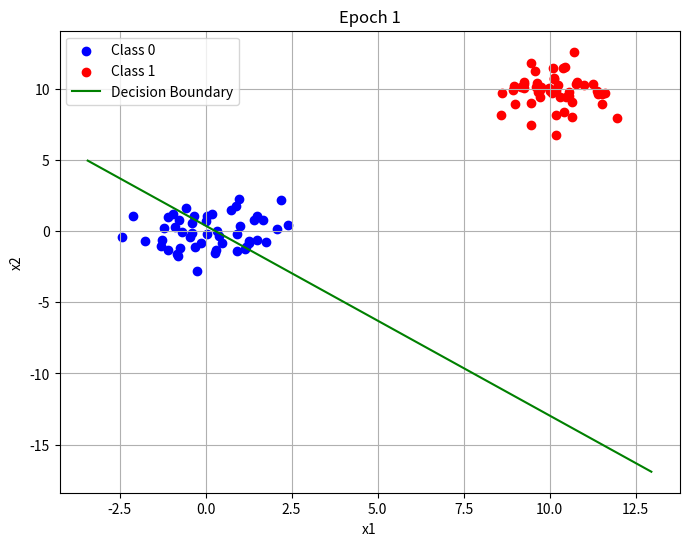
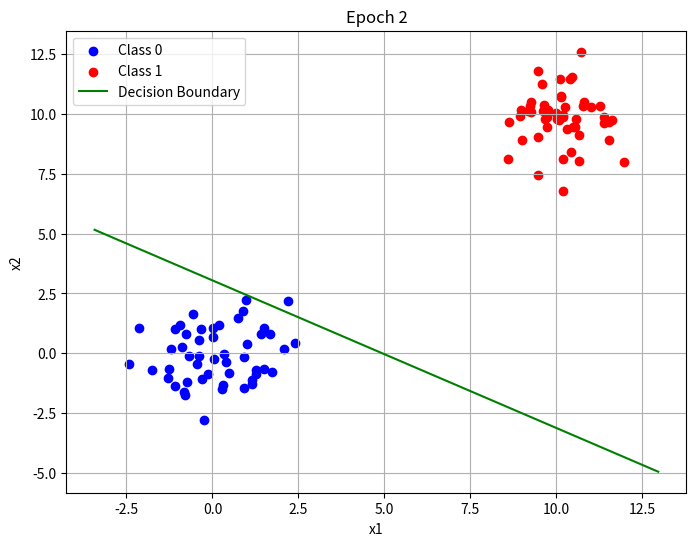
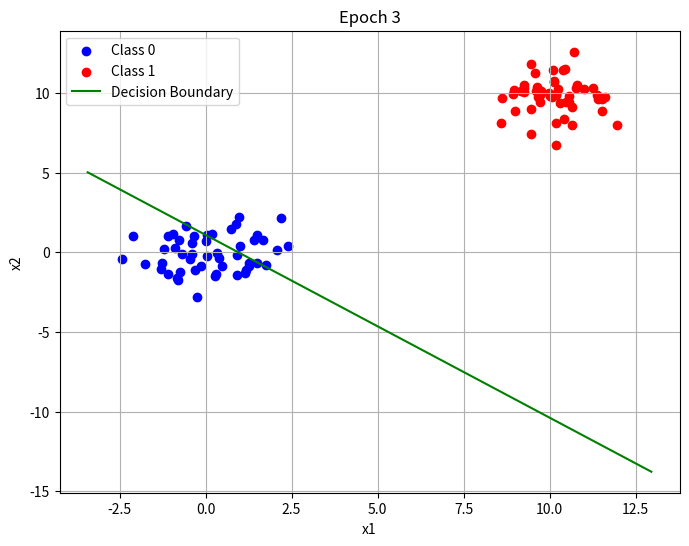
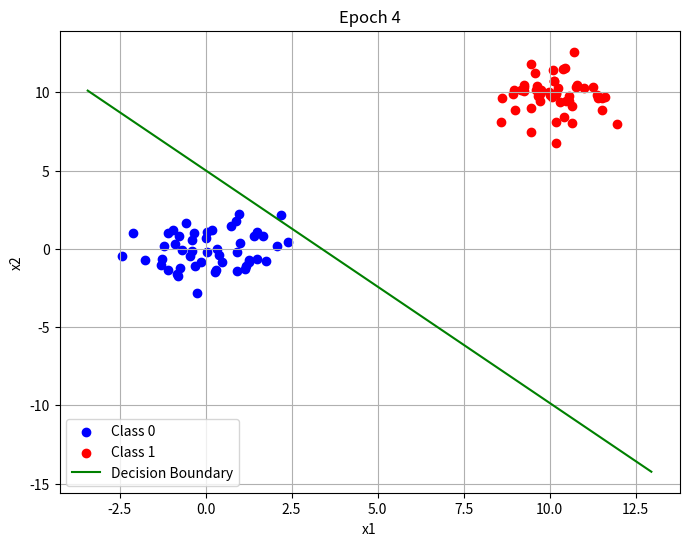
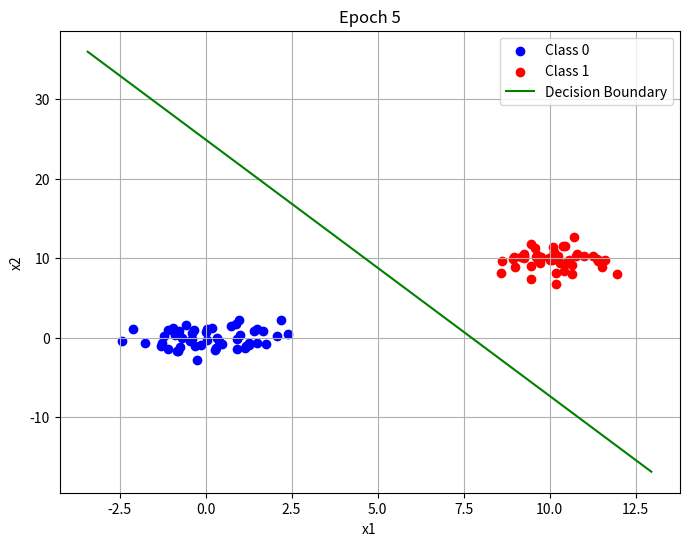
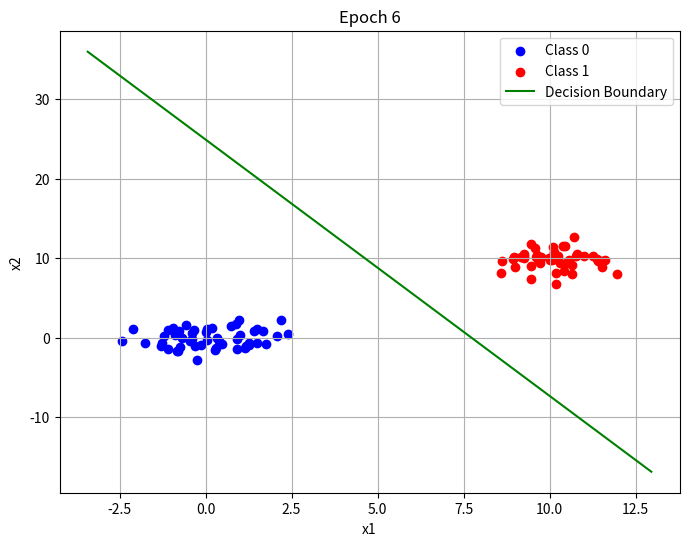

Recreate these plots in Python, in order.
import numpy as np
import matplotlib.pyplot as plt

class SimplePerceptron(object):
    '''
    Simple Perceptron Class  
    '''
    def __init__(self, input_dim):
        self.input_dim = input_dim
        self.w = np.random.normal(size=(input_dim,))  # Initialize weights
        self.theta = 0.0  # Initialize threshold (bias)

    def predict(self, x):
        # Predict using current weights and threshold
        return self.step(np.dot(self.w, x) - self.theta)

    def compute_deltas(self, x, t):
        # Compute deltas for weight and threshold updates
        y = self.predict(x)
        delta = t - y  # Error (expected - predicted)
        dw = delta * x  # Weight updates
        dtheta = -delta  # Threshold update
        return dw, dtheta

    @staticmethod
    def step(x):
        # Step function: returns 1 if x > 0, otherwise 0
        return (x > 0).astype(int)

if __name__ == '__main__':

    '''
    1. Dataset
    '''
    np.random.seed(123)
    d = 2
    N = 100

    mean = 10 

    # Generate two classes of data
    data1 = np.random.randn(N // 2, d) + np.array([0, 0])
    data2 = np.random.randn(N // 2, d) + np.array([mean, mean])

    label1 = np.zeros(N // 2)  # Labels for class 0
    label2 = np.ones(N // 2)   # Labels for class 1

    x = np.concatenate((data1, data2), axis=0)
    t = np.concatenate((label1, label2))

    '''
    2. Model building
    '''
    model = SimplePerceptron(input_dim=d)

    '''
    3. Model learning
    '''
    def compute_loss(dw, dtheta):
        # Check if all updates are zero (indicating convergence)
        return np.all(dw == 0) and (dtheta == 0)

    def train_step(x, t):
        # Perform one training step
        dw, dtheta = model.compute_deltas(x, t)
        loss = compute_loss(dw, dtheta)
        model.w += dw
        model.theta += dtheta
        return loss

    def plot_decision_boundary(model, x, t, epoch):
        # Plot the decision boundary
        plt.figure(figsize=(8, 6))
        plt.scatter(x[:N // 2, 0], x[:N // 2, 1], label="Class 0", color="blue")
        plt.scatter(x[N // 2:, 0], x[N // 2:, 1], label="Class 1", color="red")

        x_vals = np.linspace(np.min(x[:, 0]) - 1, np.max(x[:, 0]) + 1, 100)
        if model.w[1] != 0:  # Avoid division by zero
            y_vals = -(model.w[0] * x_vals - model.theta) / model.w[1]
            plt.plot(x_vals, y_vals, color="green", label="Decision Boundary")

        plt.title(f"Epoch {epoch}")
        plt.xlabel("x1")
        plt.ylabel("x2")
        plt.legend()
        plt.grid()
        plt.show()

    epoch = 0

    while True:
        classified = True
        for i in range(N):
            loss = train_step(x[i], t[i])
            classified = classified and loss
        epoch += 1
        plot_decision_boundary(model, x, t, epoch)
        if classified:
            break

    '''
    4. Model evaluation
    '''
    print('w:', model.w)
    print('theta:', model.theta)
